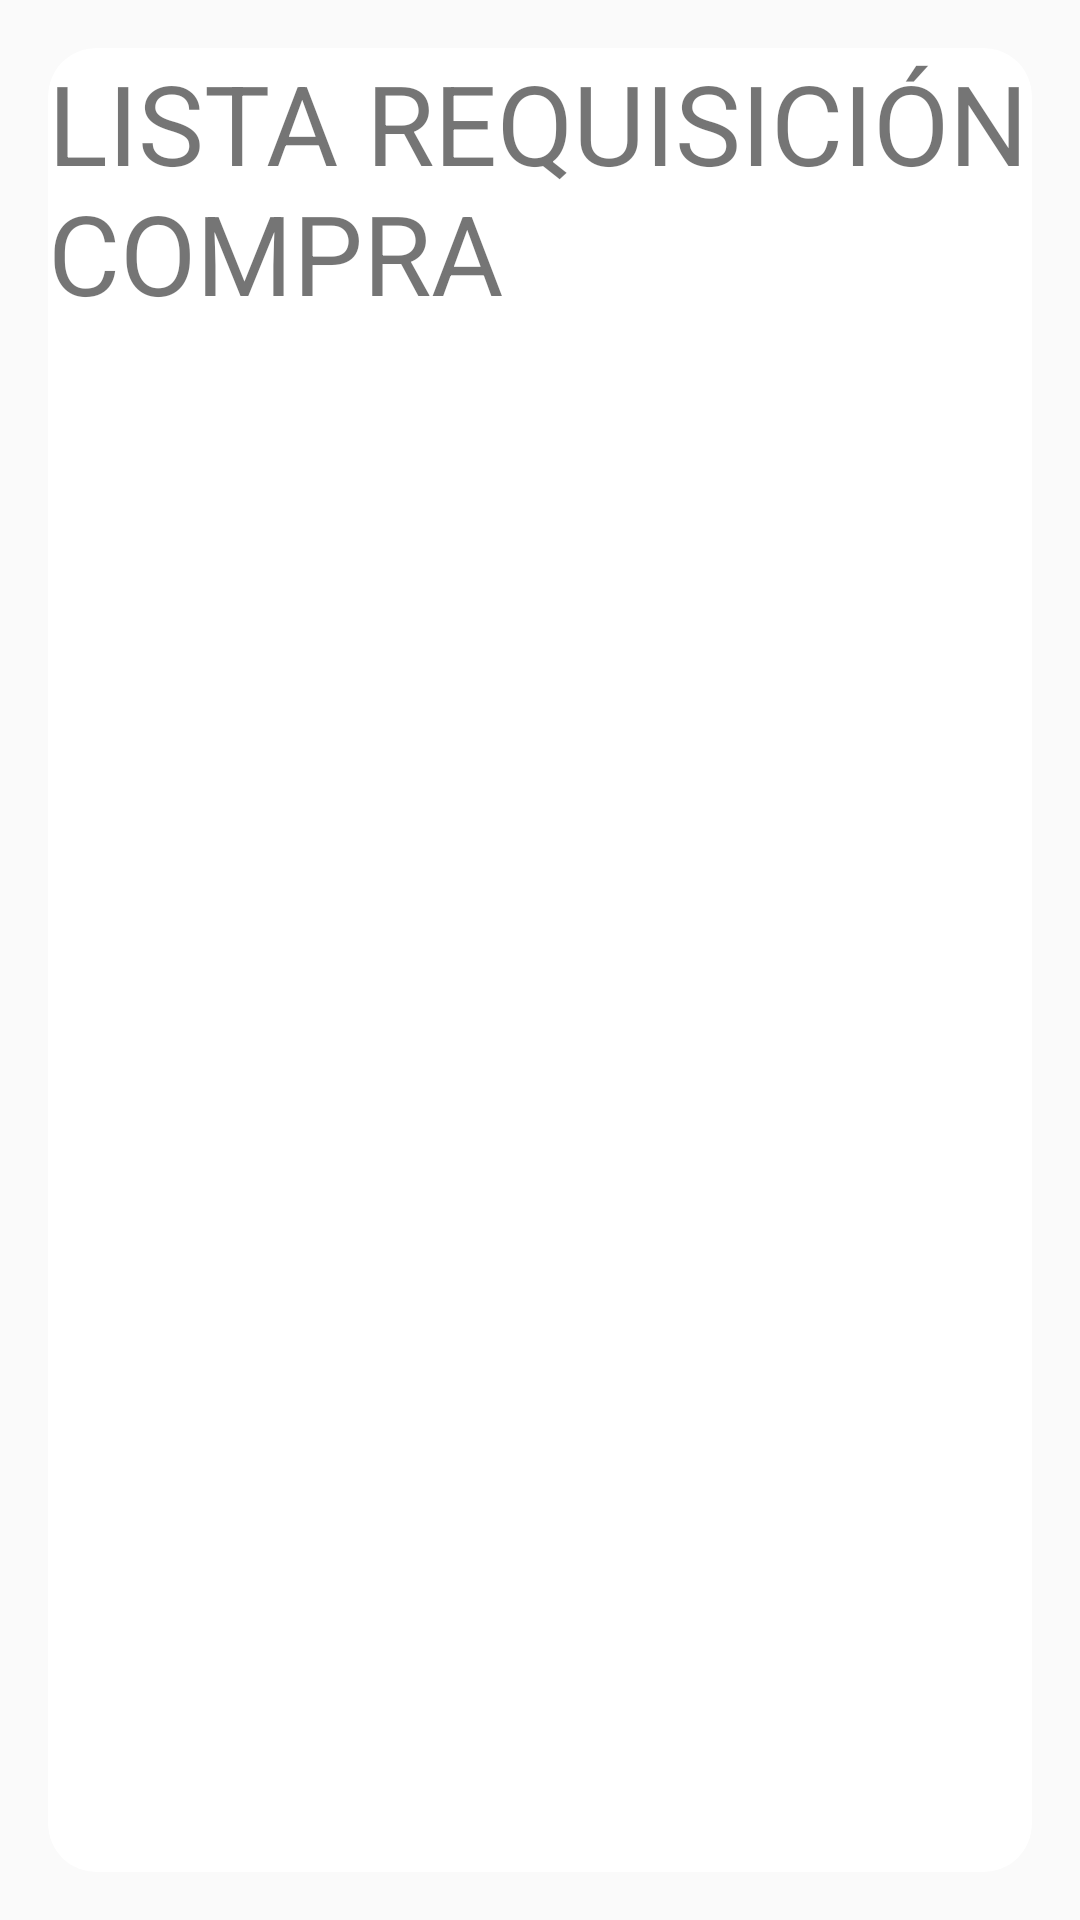

Layout XML and referenced resources for this Android screen:
<!-- AndroidManifest.xml: application theme Theme.AppAlmacen.NoActionBar -->
<!-- res/layout/activity_consultarcompras.xml -->
<?xml version="1.0" encoding="utf-8"?>
<androidx.constraintlayout.widget.ConstraintLayout xmlns:android="http://schemas.android.com/apk/res/android"
    xmlns:app="http://schemas.android.com/apk/res-auto"
    xmlns:tools="http://schemas.android.com/tools"
    android:layout_width="match_parent"
    android:layout_height="match_parent"
    tools:context=".consultarcompras">

    <androidx.cardview.widget.CardView
        android:layout_width="0dp"
        android:layout_height="0dp"
        android:layout_margin="16dp"
        android:layout_marginStart="8dp"
        android:layout_marginTop="8dp"
        android:layout_marginEnd="8dp"
        android:layout_marginBottom="8dp"
        android:background="@color/black"
        app:cardCornerRadius="16dp"
        app:layout_constraintBottom_toBottomOf="parent"
        app:layout_constraintEnd_toEndOf="parent"
        app:layout_constraintHorizontal_bias="0.0"
        app:layout_constraintStart_toStartOf="parent"
        app:layout_constraintTop_toTopOf="parent">

        <androidx.constraintlayout.widget.ConstraintLayout
            android:layout_width="match_parent"
            android:layout_height="match_parent">

            <androidx.recyclerview.widget.RecyclerView
                android:layout_width="0dp"
                android:layout_height="0dp"
                android:layout_marginStart="8dp"
                android:layout_marginTop="24dp"
                android:layout_marginEnd="8dp"
                android:layout_marginBottom="8dp"
                app:layout_constraintBottom_toBottomOf="parent"
                app:layout_constraintEnd_toEndOf="parent"
                app:layout_constraintStart_toStartOf="parent"
                app:layout_constraintTop_toBottomOf="@+id/textView12" />

            <TextView
                android:id="@+id/textView12"
                android:layout_width="wrap_content"
                android:layout_height="wrap_content"
                android:text="LISTA REQUISICIÓN COMPRA"
                android:textSize="37dp"
                app:layout_constraintEnd_toEndOf="parent"
                app:layout_constraintStart_toStartOf="parent"
                tools:layout_editor_absoluteY="63dp" />

        </androidx.constraintlayout.widget.ConstraintLayout>

    </androidx.cardview.widget.CardView>
</androidx.constraintlayout.widget.ConstraintLayout>
<!-- resources referenced by this layout -->
<resources>
  <style name="Theme.AppAlmacen.NoActionBar">
          <item name="windowActionBar">false</item>
          <item name="windowNoTitle">true</item>
          <item name="android:windowFullscreen">true</item>
      </style>
  <!-- not gathered from this repository: default colours our renderer supplied (Android Studio template values) -->
  <color name="black">#FF000000</color>
</resources>
